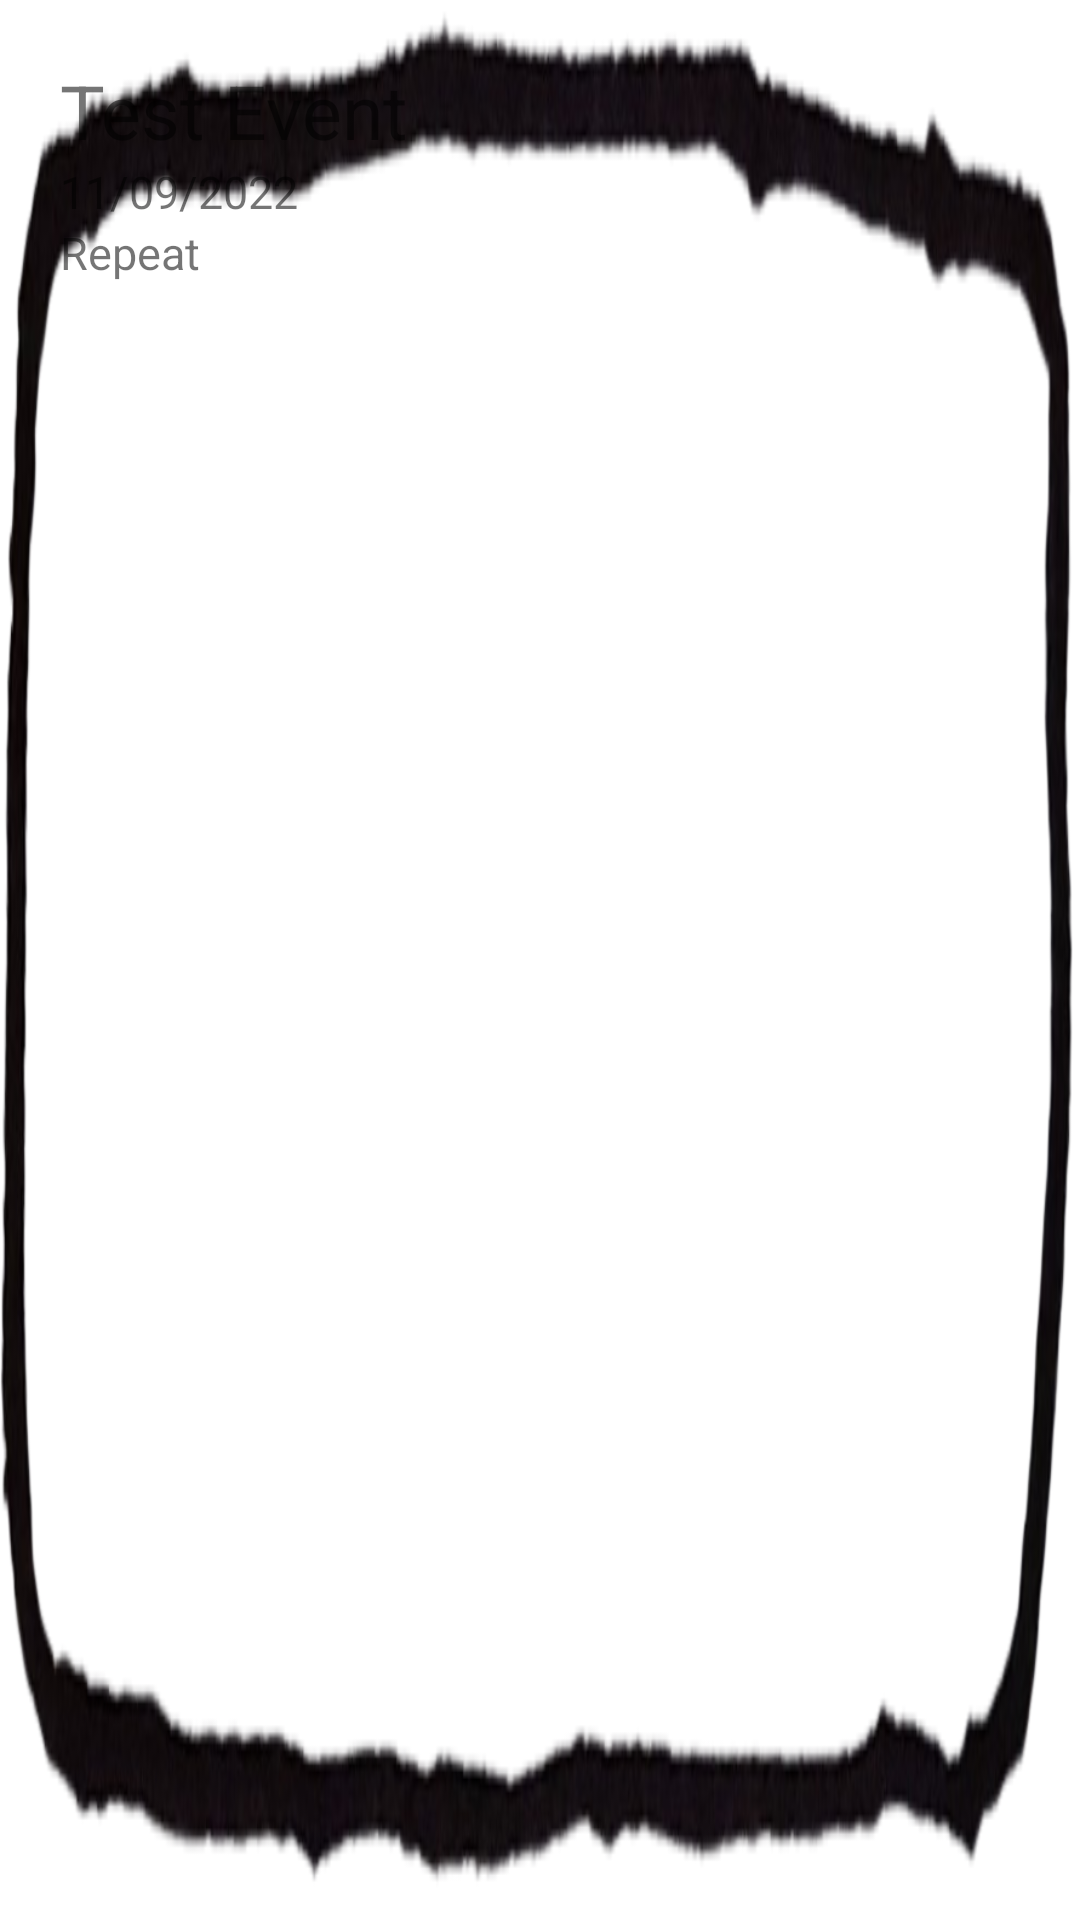

Android layout source for this screen:
<!-- AndroidManifest.xml: application theme Theme.Test_App -->
<!-- res/layout/event_layout.xml -->
<?xml version="1.0" encoding="utf-8"?>
<androidx.constraintlayout.widget.ConstraintLayout xmlns:android="http://schemas.android.com/apk/res/android"
    android:layout_width="match_parent"
    android:layout_height="wrap_content"
    android:id="@+id/event_list_root"
    android:layout_marginHorizontal="20dp"
    android:padding="20dp"
    android:background="@drawable/outline_adapter"
    xmlns:app="http://schemas.android.com/apk/res-auto">
            <TextView
                android:id="@+id/event_list_name"
                android:layout_width="0dp"
                android:layout_height="wrap_content"
                android:text="Test Event"
                android:textSize="25sp"
                app:layout_constraintTop_toTopOf="parent"
                app:layout_constraintStart_toStartOf="parent"
                />
            <TextView
            android:textSize="15sp"
            android:layout_width="0dp"
            android:layout_height="wrap_content"
            android:id="@+id/event_list_date"
            android:gravity="end"
            app:layout_constraintStart_toStartOf="parent"
            app:layout_constraintTop_toBottomOf="@id/event_list_name"
            android:text="11/09/2022"/>
            <TextView
                android:layout_width="wrap_content"
                android:layout_height="wrap_content"
                android:text="Repeat"
                android:id="@+id/event_list_interval"
                android:textSize="15sp"
                app:layout_constraintTop_toBottomOf="@id/event_list_date"
                app:layout_constraintStart_toStartOf="parent"
                />

</androidx.constraintlayout.widget.ConstraintLayout>
<!-- resources referenced by this layout -->
<resources>
  <!-- drawable outline_adapter: png bitmap (drawable, 83995 bytes) -->
  <style name="Theme.Test_App" parent="Theme.MaterialComponents.DayNight.NoActionBar">
          
          <item name="colorPrimary">@color/black</item>
          <item name="colorPrimaryVariant">@color/black</item>
          <item name="colorOnPrimary">#000000</item>
          
          <item name="colorSecondary">#919191</item>
          <item name="colorSecondaryVariant">@color/teal_700</item>
          <item name="colorOnSecondary">@color/black</item>
          
          <item name="android:statusBarColor" tools:targetApi="l">#000</item>
          
      </style>
  <!-- not gathered from this repository: default colours our renderer supplied (Android Studio template values) -->
  <color name="teal_700">#FF018786</color>
  <color name="black">#FF000000</color>
</resources>
